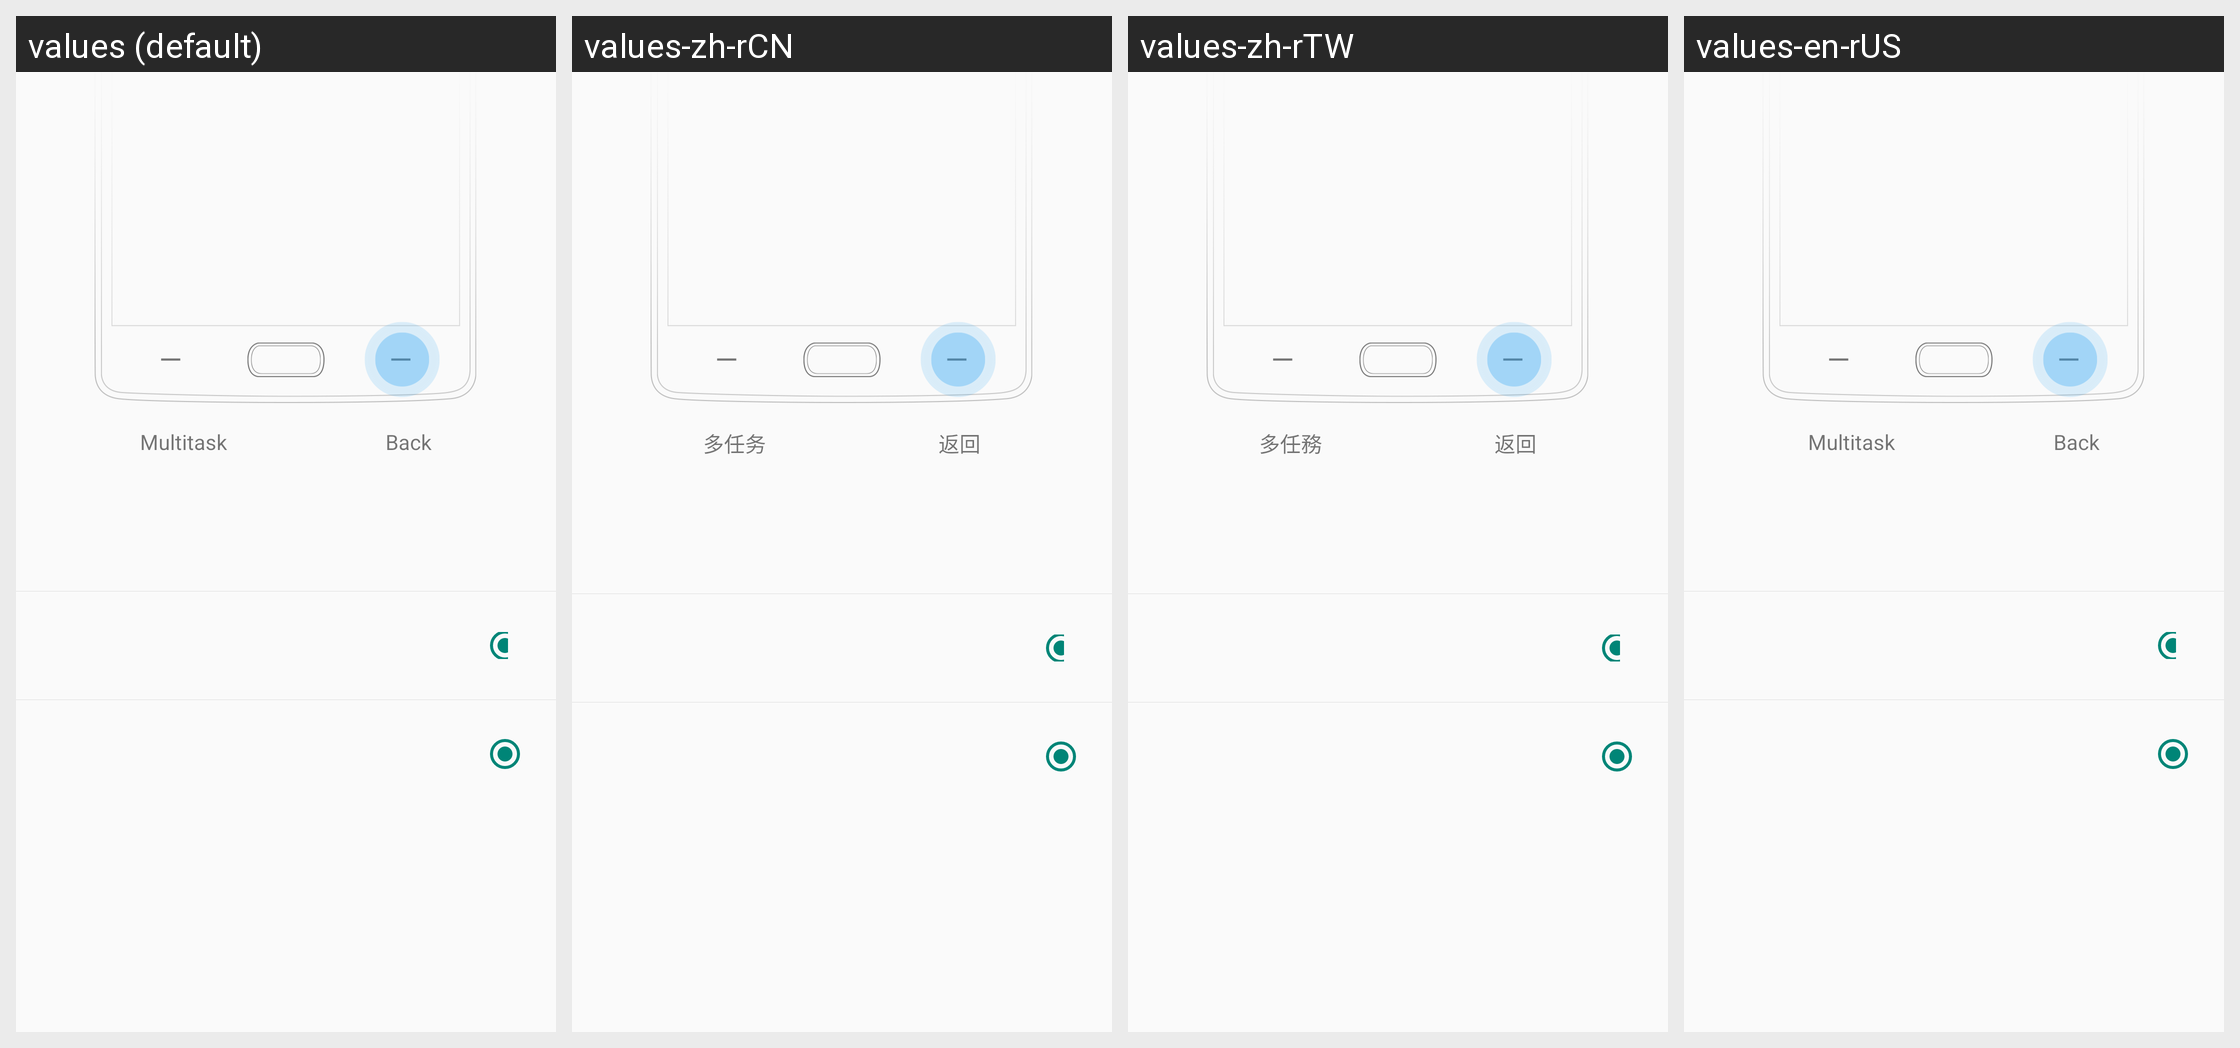

The same Android screen rendered under several of its app's locales, left to right. List the strings drawn on it with the default value and each locale's translation.
Android screen res/layout/op_radiobutton_preference.xml rendered under 4 locales, left to right: values (default), values-zh-rCN, values-zh-rTW, values-en-rUS. Device: Nexus 5 (rendered at 1080×1920; each locale shown at half size, 540×960, under a caption strip naming it); theme Theme.Settings.
Strings drawn on this screen, with the default value and each locale's value (text and hints the layout hard-codes, and strings that could not be matched under every locale, appear in the picture but are not listed):

oneplus_menu_key_summary
  values: Multitask
  values-zh-rCN: 多任务
  values-zh-rTW: 多任務
  values-en-rUS: Multitask  [not translated; the default value is used]

oneplus_back_key_summary
  values: Back
  values-zh-rCN: 返回
  values-zh-rTW: 返回
  values-en-rUS: Back  [not translated; the default value is used]
